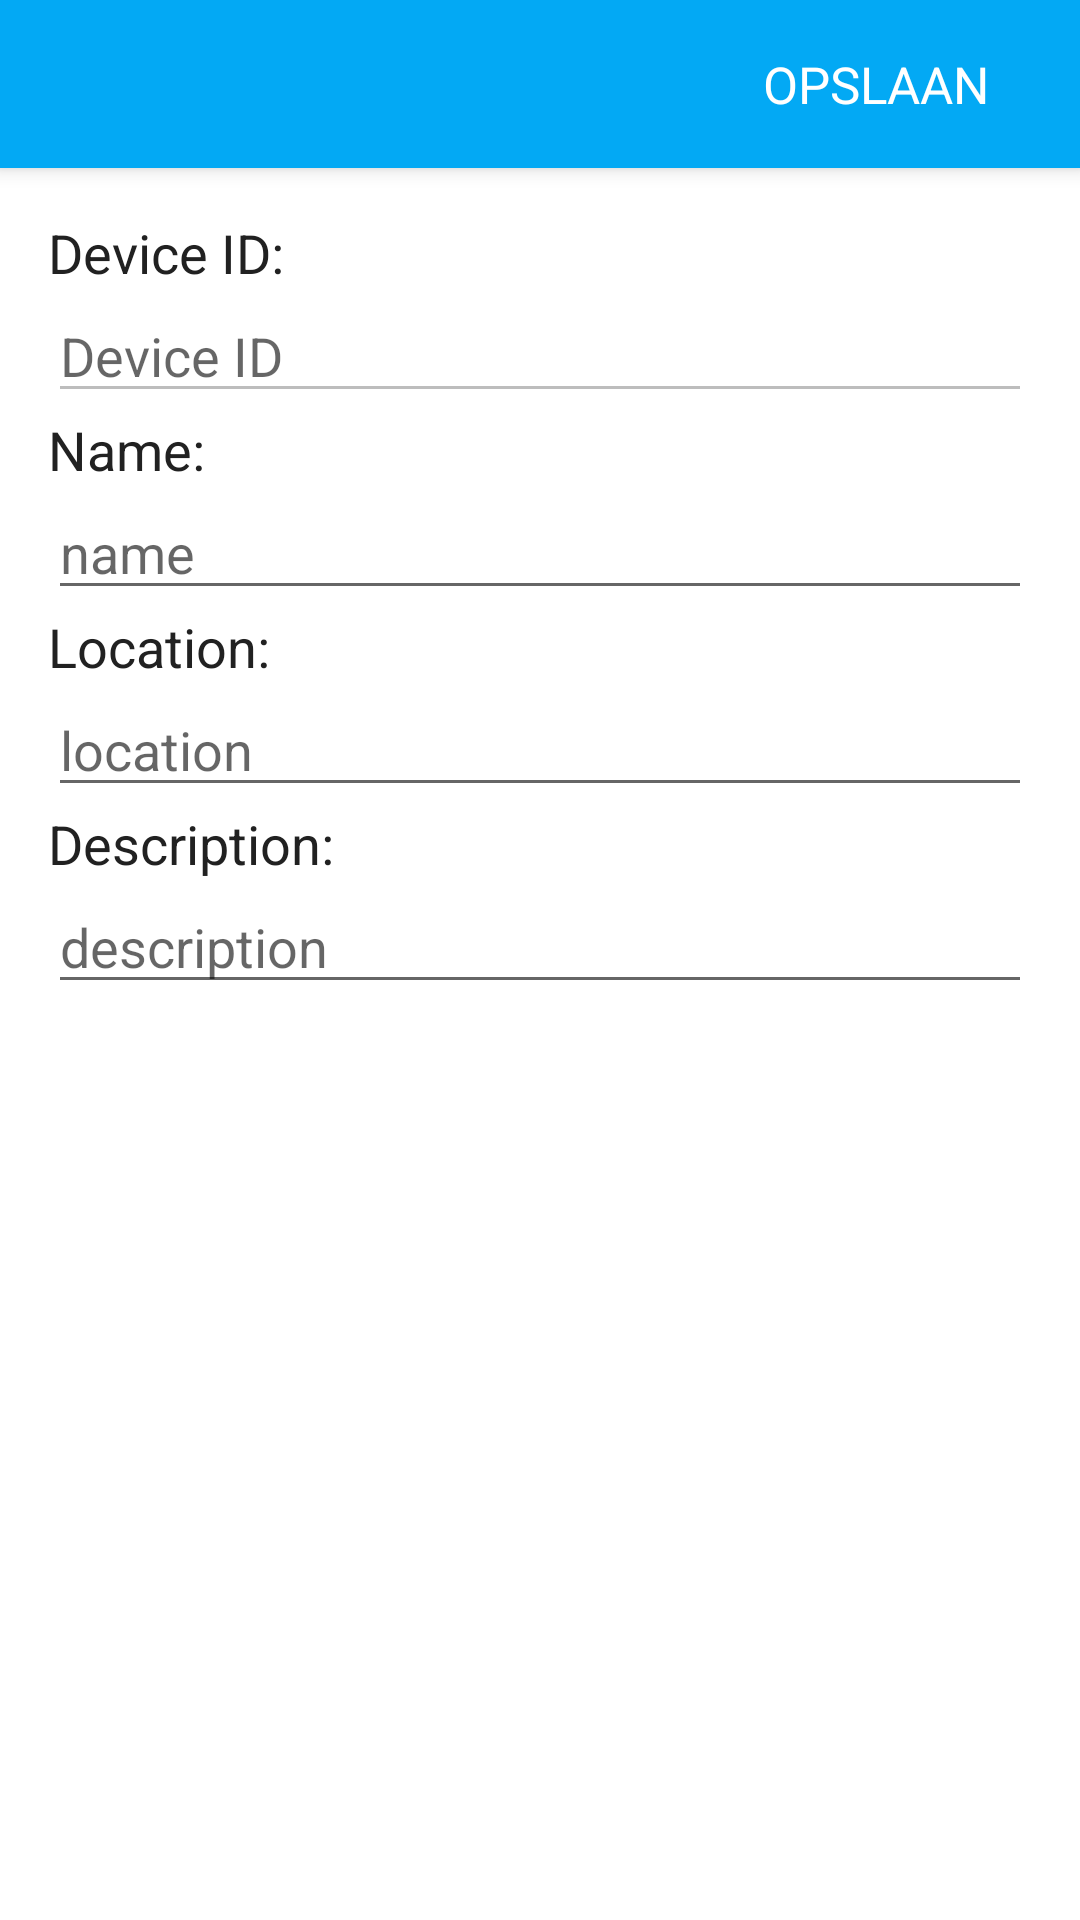

Produce the Android XML layout that renders to this screen, including the resource entries it uses.
<!-- AndroidManifest.xml: application theme AppTheme -->
<!-- res/layout/activity_device_edit.xml -->
<?xml version="1.0" encoding="utf-8"?>
<android.support.design.widget.CoordinatorLayout
    xmlns:android="http://schemas.android.com/apk/res/android"
    xmlns:app="http://schemas.android.com/apk/res-auto"
    xmlns:tools="http://schemas.android.com/tools"
    android:layout_width="match_parent"
    android:layout_height="match_parent"
    android:fitsSystemWindows="true"
    android:background="@color/colorWhite"
    tools:context="com.jannick.lipastreaming.activities.edit.DeviceEditActivity">

    <android.support.design.widget.AppBarLayout
        android:layout_width="match_parent"
        android:layout_height="wrap_content"
        android:theme="@style/AppTheme.AppBarOverlay">

        <android.support.v7.widget.Toolbar
            android:id="@+id/toolbar"
            android:layout_width="match_parent"
            android:layout_height="?attr/actionBarSize"
            android:background="?attr/colorPrimary"
            app:popupTheme="@style/AppTheme.PopupOverlay">
            <Button
                style="@style/ToolbarSaveButtonStyle"
                android:onClick="saveSettings" />
        </android.support.v7.widget.Toolbar>

    </android.support.design.widget.AppBarLayout>
    <LinearLayout
        android:layout_width="match_parent"
        android:layout_height="wrap_content"
        android:layout_marginTop="56dp"
        android:padding="16dp"
        android:gravity="center_horizontal"
        android:orientation="vertical">
        <TextView
            android:layout_gravity="left"
            android:layout_width="wrap_content"
            android:layout_height="wrap_content"
            android:textSize="18dp"
            android:textColor="@color/colorPrimaryText"
            android:text="Device ID:"/>
        <EditText
            android:id="@+id/et_id"
            android:layout_width="match_parent"
            android:layout_height="wrap_content"
            android:enabled="false"
            android:hint="Device ID"
            />
        <TextView
            android:layout_gravity="left"
            android:layout_width="wrap_content"
            android:layout_height="wrap_content"
            android:textSize="18dp"
            android:textColor="@color/colorPrimaryText"
            android:text="Name:"/>
        <EditText
            android:id="@+id/et_name"
            android:layout_width="match_parent"
            android:layout_height="wrap_content"
            android:hint="name"/>
        <TextView
            android:layout_gravity="left"
            android:layout_width="wrap_content"
            android:textSize="18dp"
            android:layout_height="wrap_content"
            android:textColor="@color/colorPrimaryText"
            android:text="Location:"/>
        <EditText
            android:id="@+id/et_location"
            android:layout_width="match_parent"
            android:layout_height="wrap_content"
            android:hint="location"/>
        <TextView
            android:layout_gravity="left"
            android:layout_width="wrap_content"
            android:textSize="18dp"
            android:layout_height="wrap_content"
            android:textColor="@color/colorPrimaryText"
            android:text="Description:"/>
        <EditText
            android:id="@+id/et_desc"
            android:layout_width="match_parent"
            android:layout_height="wrap_content"
            android:hint="description"/>
    </LinearLayout>


</android.support.design.widget.CoordinatorLayout>
<!-- resources referenced by this layout -->
<resources>
  <color name="colorPrimaryText">#212121</color>
  <color name="colorWhite">#FFFFFF</color>
  <style name="AppTheme.AppBarOverlay" parent="ThemeOverlay.AppCompat.Dark.ActionBar" />
  <style name="AppTheme.PopupOverlay" parent="ThemeOverlay.AppCompat.Light" />
  <style name="ToolbarSaveButtonStyle">
          <item name="android:layout_width">wrap_content</item>
          <item name="android:layout_height">match_parent</item>
          <item name="android:layout_gravity">right</item>
          <item name="android:textSize">17dp</item>
          <item name="android:fontFamily">sans-serif</item>
          <item name="android:layout_marginRight">24dp</item>
          <item name="android:background">@color/transparent</item>
          <item name="android:text">opslaan</item>
      </style>
  <style name="AppTheme" parent="Theme.AppCompat.Light.DarkActionBar">
          
          <item name="colorPrimary">@color/colorPrimary</item>
          <item name="colorPrimaryDark">@color/colorPrimaryDark</item>
          <item name="colorAccent">@color/colorAccent</item>
      </style>
  <color name="colorPrimary">#03A9F4</color>
  <color name="colorPrimaryDark">#0288D1</color>
  <color name="colorAccent">#FFC107</color>
</resources>
